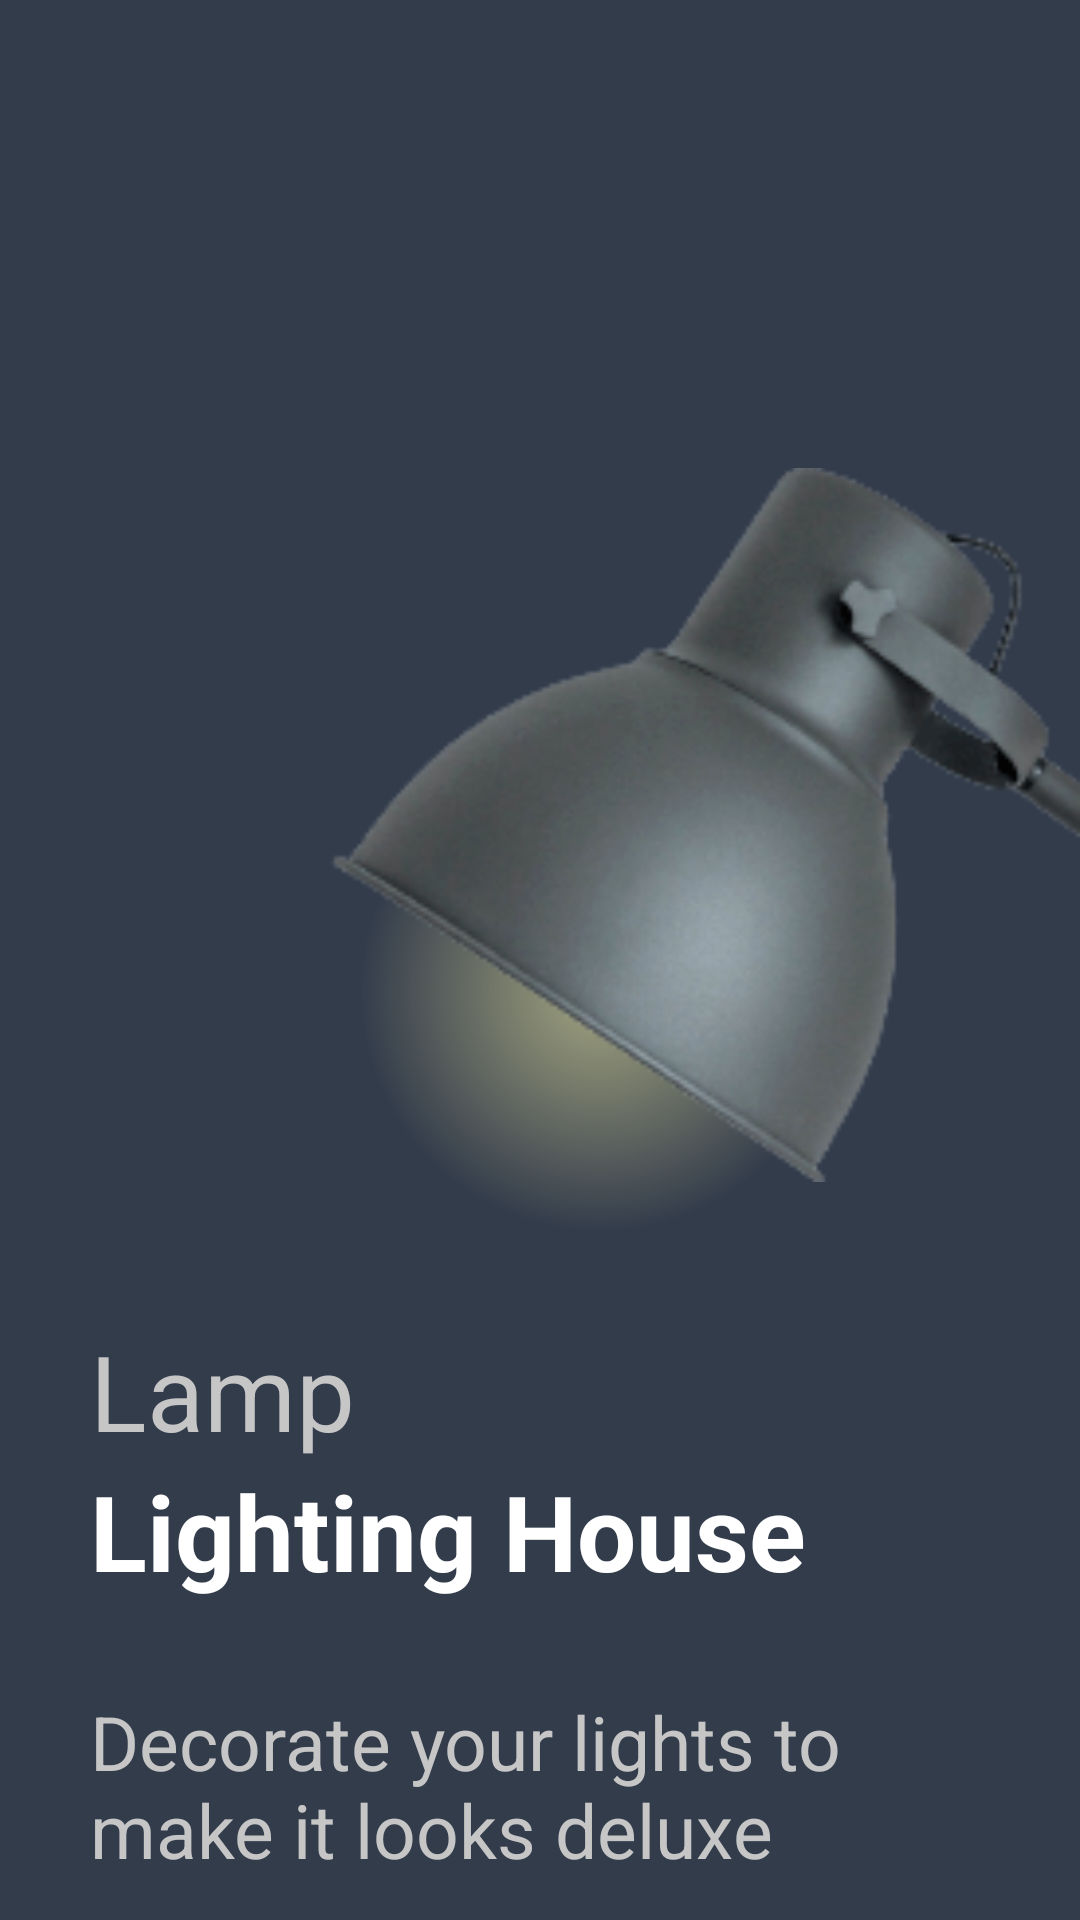

Write the Android layout XML for this screen, with the resource values it uses.
<!-- AndroidManifest.xml: application theme Theme.SMSHOME -->
<!-- res/layout/activity_main.xml -->
<?xml version="1.0" encoding="utf-8"?>
<LinearLayout xmlns:android="http://schemas.android.com/apk/res/android"
    xmlns:app="http://schemas.android.com/apk/res-auto"
    xmlns:tools="http://schemas.android.com/tools"
    android:layout_width="match_parent"
    android:layout_height="match_parent"
    android:orientation="vertical"
    android:background="@color/primary1"
    tools:context=".MainActivity">

    <ImageView
        android:id="@+id/imageView"
        android:layout_marginTop="150dp"
        android:layout_width="250dp"
        android:layout_height="250dp"
        android:translationZ="90dp"
        android:layout_gravity="right"
        android:src="@drawable/lamp"/>

    <LinearLayout
        android:layout_width="160dp"
        android:layout_height="160dp"
        android:layout_marginTop="-150dp"
        android:layout_marginRight="80dp"
        android:layout_gravity="right"
        android:orientation="horizontal"
        android:background="@drawable/light2"/>

    <TextView
        android:id="@+id/textView1"
        android:layout_width="wrap_content"
        android:layout_height="wrap_content"
        android:text="Lamp"
        android:layout_gravity="left"
        android:fontFamily="sans-serif"
        android:layout_marginTop="30dp"
        android:layout_marginLeft="30dp"
        android:textColor="#C6C6C6"
        android:textSize="35sp"/>

    <TextView
        android:id="@+id/textView2"
        android:layout_width="wrap_content"
        android:layout_height="wrap_content"
        android:text="Lighting House"
        android:layout_gravity="left"
        android:fontFamily="sans-serif"
        android:layout_marginLeft="30dp"
        android:textColor="@color/white"
        android:textStyle="bold"
        android:textSize="35sp"/>

    <TextView
        android:id="@+id/textView3"
        android:layout_width="wrap_content"
        android:layout_height="wrap_content"
        android:text="Decorate your lights to make it looks deluxe"
        android:layout_gravity="left"
        android:fontFamily="sans-serif"
        android:layout_marginTop="30dp"
        android:layout_marginLeft="30dp"
        android:layout_marginRight="30dp"
        android:textColor="#C6C6C6"
        android:textSize="25sp"/>

    <View
        android:layout_width="match_parent"
        android:background="#C6C6C6"
        android:layout_gravity="bottom"
        android:layout_margin="30dp"
        android:layout_height="3dp"/>

    <ImageView
        style="@style/parent"
        android:layout_marginTop="35dp"
        android:background="@drawable/ic_login_bk"
        android:baselineAlignBottom="true"/>



</LinearLayout>
<!-- resources referenced by this layout -->
<resources>
  <color name="primary1">#333c4b</color>
  <color name="white">#FFFFFFFF</color>
  <!-- drawable lamp: png bitmap (drawable-v24, 15507 bytes) -->
  <!-- drawable light2 (drawable) -->
  <?xml version="1.0" encoding="utf-8"?>
  <shape xmlns:android="http://schemas.android.com/apk/res/android"
      android:shape="rectangle">
      <gradient
          android:type="radial"
          android:gradientRadius="50%p"
          android:startColor="#99EEEBA3"
          android:endColor="#00115EDE" />
      <corners android:radius="5dp"/>
  
  </shape>
  <style name="parent">
          <item name="android:layout_width">match_parent</item>
          <item name="android:layout_height">wrap_content</item>
      </style>
  <style name="Theme.SMSHOME" parent="Theme.MaterialComponents.DayNight.NoActionBar">
          
          <item name="colorPrimary">@color/primary1</item>
          <item name="colorPrimaryVariant">@color/primary1</item>
          <item name="colorOnPrimary">@color/white</item>
          
          <item name="colorSecondary">@color/teal_200</item>
          <item name="colorSecondaryVariant">@color/teal_700</item>
          <item name="colorOnSecondary">@color/black</item>
          
          <item name="android:statusBarColor" tools:targetApi="l">?attr/colorPrimaryVariant</item>
          
      </style>
  <color name="teal_200">#FF03DAC5</color>
  <color name="teal_700">#FF018786</color>
  <color name="black">#FF000000</color>
</resources>
